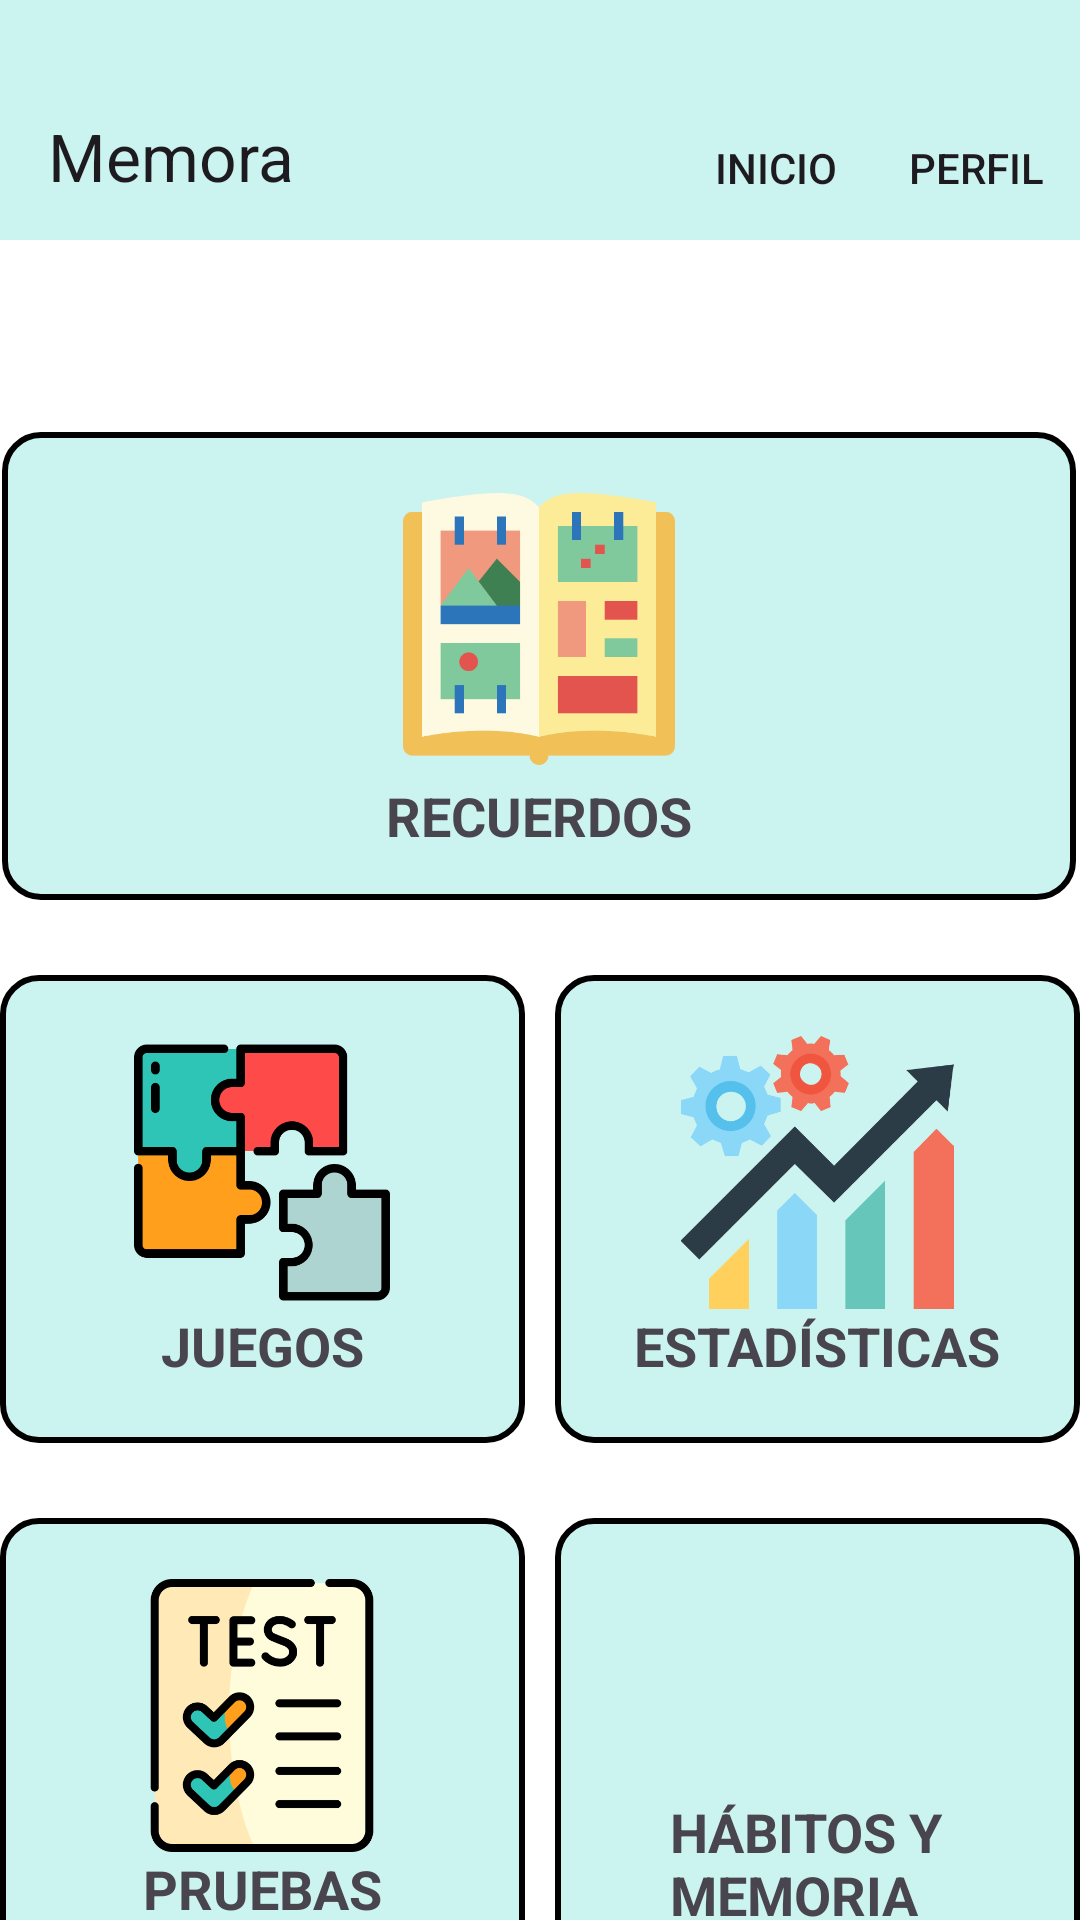

Android layout source for this screen:
<!-- AndroidManifest.xml: application theme Theme.MemoraApp -->
<!-- res/layout/inicio_paciente.xml -->
<?xml version="1.0" encoding="utf-8"?>
<androidx.constraintlayout.widget.ConstraintLayout
    xmlns:android="http://schemas.android.com/apk/res/android"
    xmlns:app="http://schemas.android.com/apk/res-auto"
    android:layout_width="match_parent"
    android:layout_height="match_parent"
    android:background="@color/blanco">

    <androidx.appcompat.widget.Toolbar
        android:id="@+id/toolbar"
        android:layout_width="match_parent"
        android:layout_height="wrap_content"
        android:background="@color/celeste_boton"
        android:paddingTop="24dp"
        app:layout_constraintTop_toTopOf="parent"
        app:layout_constraintStart_toStartOf="parent"
        app:layout_constraintEnd_toEndOf="parent"
        app:menu="@menu/toolbar"
        app:title="@string/app_name"
        android:theme="@style/ThemeOverlay.AppCompat.ActionBar"/>



    <LinearLayout
        android:id="@+id/recuerdos"
        android:layout_width="358dp"
        android:layout_height="156dp"
        android:layout_marginStart="26dp"
        android:layout_marginTop="144dp"
        android:layout_marginEnd="26dp"
        android:background="@drawable/bordered_edittext_celeste"
        android:gravity="center"
        android:orientation="vertical"
        app:layout_constraintEnd_toEndOf="parent"
        app:layout_constraintHorizontal_bias="0.509"
        app:layout_constraintStart_toStartOf="parent"
        app:layout_constraintTop_toTopOf="parent">

        <ImageView
            android:layout_width="100dp"
            android:layout_height="100dp"
            android:contentDescription="@string/desc_recuerdos"
            android:src="@drawable/album_fotos" />

        <TextView
            android:layout_width="wrap_content"
            android:layout_height="wrap_content"
            android:text="@string/recuerdos"
            android:textSize="18sp"
            android:textStyle="bold" />
    </LinearLayout>

    <LinearLayout
        android:id="@+id/pruebas"
        android:layout_width="175dp"
        android:layout_height="156dp"
        android:layout_marginStart="26dp"
        android:layout_marginTop="25dp"
        android:layout_marginEnd="5dp"
        android:background="@drawable/bordered_edittext_celeste"
        android:gravity="center"
        android:orientation="vertical"
        app:layout_constraintEnd_toStartOf="@+id/habitos"
        app:layout_constraintStart_toStartOf="parent"
        app:layout_constraintTop_toBottomOf="@id/juegos">

        <ImageView
            android:layout_width="110dp"
            android:layout_height="91dp"
            android:contentDescription="@string/pruebas"
            android:src="@drawable/pruebas" />

        <TextView
            android:layout_width="wrap_content"
            android:layout_height="wrap_content"
            android:text="@string/pruebas"
            android:textSize="18sp"
            android:textStyle="bold" />
    </LinearLayout>

    <LinearLayout
        android:id="@+id/estadisticas"
        android:layout_width="175dp"
        android:layout_height="156dp"
        android:layout_marginStart="5dp"
        android:layout_marginTop="25dp"
        android:layout_marginEnd="26dp"
        android:background="@drawable/bordered_edittext_celeste"
        android:gravity="center"
        android:orientation="vertical"
        app:layout_constraintEnd_toEndOf="parent"
        app:layout_constraintStart_toEndOf="@+id/juegos"
        app:layout_constraintTop_toBottomOf="@id/recuerdos">

        <ImageView
            android:layout_width="110dp"
            android:layout_height="91dp"
            android:contentDescription="@string/desc_estadisticas"
            android:src="@drawable/beneficios" />

        <TextView
            android:layout_width="wrap_content"
            android:layout_height="wrap_content"
            android:text="@string/estadisticas"
            android:textSize="18sp"
            android:textStyle="bold" />
    </LinearLayout>

    <LinearLayout
        android:id="@+id/habitos"
        android:layout_width="175dp"
        android:layout_height="156dp"
        android:layout_marginStart="5dp"
        android:layout_marginTop="25dp"
        android:layout_marginEnd="26dp"
        android:background="@drawable/bordered_edittext_celeste"
        android:gravity="center"
        android:orientation="vertical"
        app:layout_constraintEnd_toEndOf="parent"
        app:layout_constraintStart_toEndOf="@+id/pruebas"
        app:layout_constraintTop_toBottomOf="@id/estadisticas">

        <ImageView
            android:layout_width="102dp"
            android:layout_height="77dp"
            android:contentDescription="@string/desc_habitos"
            android:src="@drawable/idea" />

        <TextView
            android:layout_width="98dp"
            android:layout_height="48dp"
            android:text="@string/habitos_memoria"
            android:textSize="18sp"
            android:textStyle="bold" />
    </LinearLayout>

    <LinearLayout
        android:id="@+id/juegos"
        android:layout_width="175dp"
        android:layout_height="156dp"
        android:layout_marginStart="26dp"
        android:layout_marginTop="25dp"
        android:layout_marginEnd="5dp"
        android:background="@drawable/bordered_edittext_celeste"
        android:gravity="center"
        android:orientation="vertical"
        app:layout_constraintEnd_toStartOf="@+id/estadisticas"
        app:layout_constraintStart_toStartOf="parent"
        app:layout_constraintTop_toBottomOf="@id/recuerdos">

        <ImageView
            android:layout_width="110dp"
            android:layout_height="91dp"
            android:contentDescription="@string/desc_juegos"
            android:src="@drawable/rompecabezas" />

        <TextView
            android:layout_width="wrap_content"
            android:layout_height="wrap_content"
            android:text="@string/juegos"
            android:textSize="18sp"
            android:textStyle="bold" />
    </LinearLayout>

    

</androidx.constraintlayout.widget.ConstraintLayout>
<!-- resources referenced by this layout -->
<resources>
  <color name="blanco">#FFFFFF</color>
  <color name="celeste_boton">#CBF3F0</color>
  <!-- drawable album_fotos: png bitmap (drawable, 9381 bytes) -->
  <!-- drawable beneficios: png bitmap (drawable, 23269 bytes) -->
  <!-- drawable bordered_edittext_celeste (drawable) -->
  <?xml version="1.0" encoding="utf-8"?>
  <shape xmlns:android="http://schemas.android.com/apk/res/android"
      android:shape="rectangle">
  
      <solid android:color="@color/celeste_boton"/>
  
       <stroke
          android:width="2dp"
          android:color="@color/black"/>
  
      <corners android:radius="12dp"/>
  </shape>
  <!-- drawable pruebas: png bitmap (drawable, 26032 bytes) -->
  <!-- drawable rompecabezas: png bitmap (drawable, 15049 bytes) -->
  <string name="app_name">Memora</string>
  <string name="desc_estadisticas">Botón de estadísticas</string>
  <string name="desc_habitos">Botón de hábitos y memoria</string>
  <string name="desc_juegos">Botón de juegos</string>
  <string name="desc_recuerdos">Botón de recuerdos</string>
  <string name="estadisticas">ESTADÍSTICAS</string>
  <string name="habitos_memoria">HÁBITOS Y MEMORIA</string>
  <string name="juegos">JUEGOS</string>
  <string name="pruebas">PRUEBAS</string>
  <string name="recuerdos">RECUERDOS</string>
  <style name="Theme.MemoraApp" parent="Base.Theme.MemoraApp" />
  <color name="black">#FF000000</color>
  <style name="Base.Theme.MemoraApp" parent="Theme.Material3.DayNight.NoActionBar">
          
          
      </style>
</resources>
